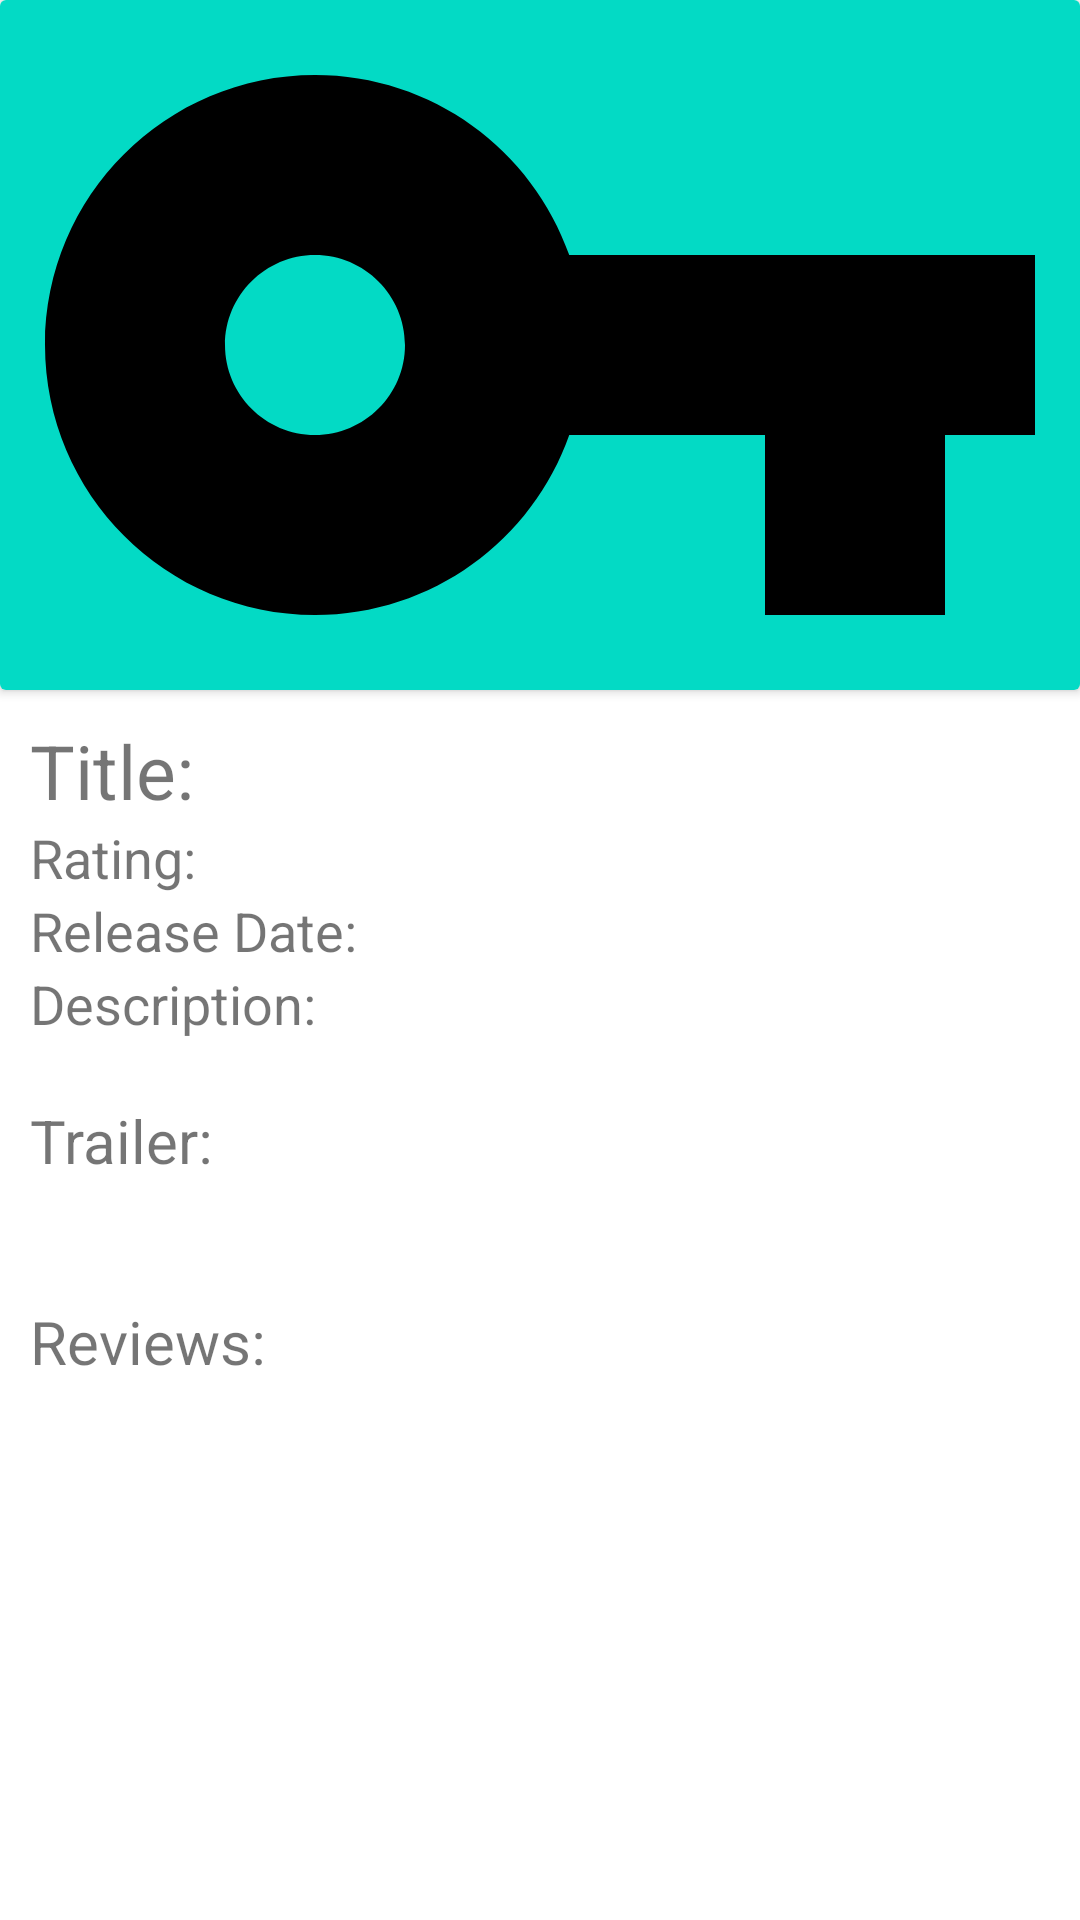

Produce the Android XML layout that renders to this screen, including the resource entries it uses.
<!-- AndroidManifest.xml: application theme AppTheme -->
<!-- res/layout/activity_detail_movie.xml -->
<?xml version="1.0" encoding="utf-8"?>
<android.support.v4.widget.NestedScrollView xmlns:android="http://schemas.android.com/apk/res/android"
    android:layout_width="match_parent"
    android:layout_height="match_parent"
    android:background="@android:color/white">

    <LinearLayout
        android:layout_width="match_parent"
        android:layout_height="match_parent"
        android:orientation="vertical">

        <android.support.v7.widget.CardView
            android:layout_width="match_parent"
            android:layout_height="wrap_content">

            <ImageView
                android:id="@+id/detail_img_poster_movie"
                android:layout_width="match_parent"
                android:layout_height="230dp"
                android:adjustViewBounds="true"
                android:layout_gravity="center"
                android:scaleType="centerCrop"
                android:background="@color/colorAccent"
                android:src="@drawable/ic_vpn_key_black_24dp" />

        </android.support.v7.widget.CardView>

        <LinearLayout
            android:layout_width="match_parent"
            android:layout_height="match_parent"
            android:orientation="vertical"
            android:padding="10dp">

            <TextView
                android:id="@+id/detail_txt_title"
                android:layout_width="wrap_content"
                android:layout_height="wrap_content"
                android:text="@string/detail_title"
                android:textSize="25sp" />

            <TextView
                android:id="@+id/detail_txt_rating"
                android:layout_width="wrap_content"
                android:layout_height="wrap_content"
                android:text="@string/detail_rating"
                android:textSize="18sp" />

            <TextView
                android:id="@+id/detail_txt_release_date"
                android:layout_width="wrap_content"
                android:layout_height="wrap_content"
                android:text="@string/detail_release_date"
                android:textSize="18sp" />

            <TextView
                android:id="@+id/detail_txt_description"
                android:layout_width="match_parent"
                android:layout_height="wrap_content"
                android:text="@string/detail_description"
                android:textSize="18sp" />

        </LinearLayout>

        <LinearLayout
            android:layout_width="match_parent"
            android:layout_height="wrap_content"
            android:orientation="vertical"
            android:padding="10dp">

            <TextView
                android:layout_width="match_parent"
                android:layout_height="wrap_content"
                android:text="@string/title_trailer_detail_activity"
                android:textSize="20sp" />

            <android.support.v7.widget.RecyclerView
                android:id="@+id/list_trailers"
                android:layout_width="match_parent"
                android:layout_height="wrap_content"
                android:layout_margin="10dp" />
        </LinearLayout>

        <LinearLayout
            android:id="@+id/container_reviews"
            android:layout_width="match_parent"
            android:layout_height="wrap_content"
            android:orientation="vertical"
            android:padding="10dp">

            <TextView
                android:layout_width="match_parent"
                android:layout_height="wrap_content"
                android:text="@string/title_reviews_detail_activity"
                android:textSize="20sp" />

            <android.support.v7.widget.RecyclerView
                android:id="@+id/list_reviews"
                android:layout_width="match_parent"
                android:layout_height="wrap_content"
                android:layout_margin="10dp" />
        </LinearLayout>

    </LinearLayout>

</android.support.v4.widget.NestedScrollView>
<!-- resources referenced by this layout -->
<resources>
  <!-- drawable ic_vpn_key_black_24dp (drawable) -->
  <vector xmlns:android="http://schemas.android.com/apk/res/android"
      android:width="150dp"
      android:height="150dp"
      android:viewportHeight="24.0"
      android:viewportWidth="24.0">
      <path
          android:fillColor="#FF000000"
          android:pathData="M12.65,10C11.83,7.67 9.61,6 7,6c-3.31,0 -6,2.69 -6,6s2.69,6 6,6c2.61,0 4.83,-1.67 5.65,-4H17v4h4v-4h2v-4H12.65zM7,14c-1.1,0 -2,-0.9 -2,-2s0.9,-2 2,-2 2,0.9 2,2 -0.9,2 -2,2z" />
  </vector>
  <string name="detail_description">Description:</string>
  <string name="detail_rating">Rating:</string>
  <string name="detail_release_date">Release Date:</string>
  <string name="detail_title">Title:</string>
  <string name="title_reviews_detail_activity">Reviews:</string>
  <string name="title_trailer_detail_activity">Trailer:</string>
  <style name="AppTheme" parent="Theme.AppCompat.Light.DarkActionBar">
          
          <item name="colorPrimary">@color/colorPrimary</item>
          <item name="colorPrimaryDark">@color/colorPrimaryDark</item>
          <item name="colorAccent">@color/colorAccent</item>
          <item name="android:progressBarStyle">@android:color/white</item>
      </style>
  <!-- not gathered from this repository: default colours our renderer supplied (Android Studio template values) -->
  <color name="colorPrimary">#FF6200EE</color>
  <color name="colorPrimaryDark">#FF3700B3</color>
  <color name="colorAccent">#FF03DAC5</color>
</resources>
